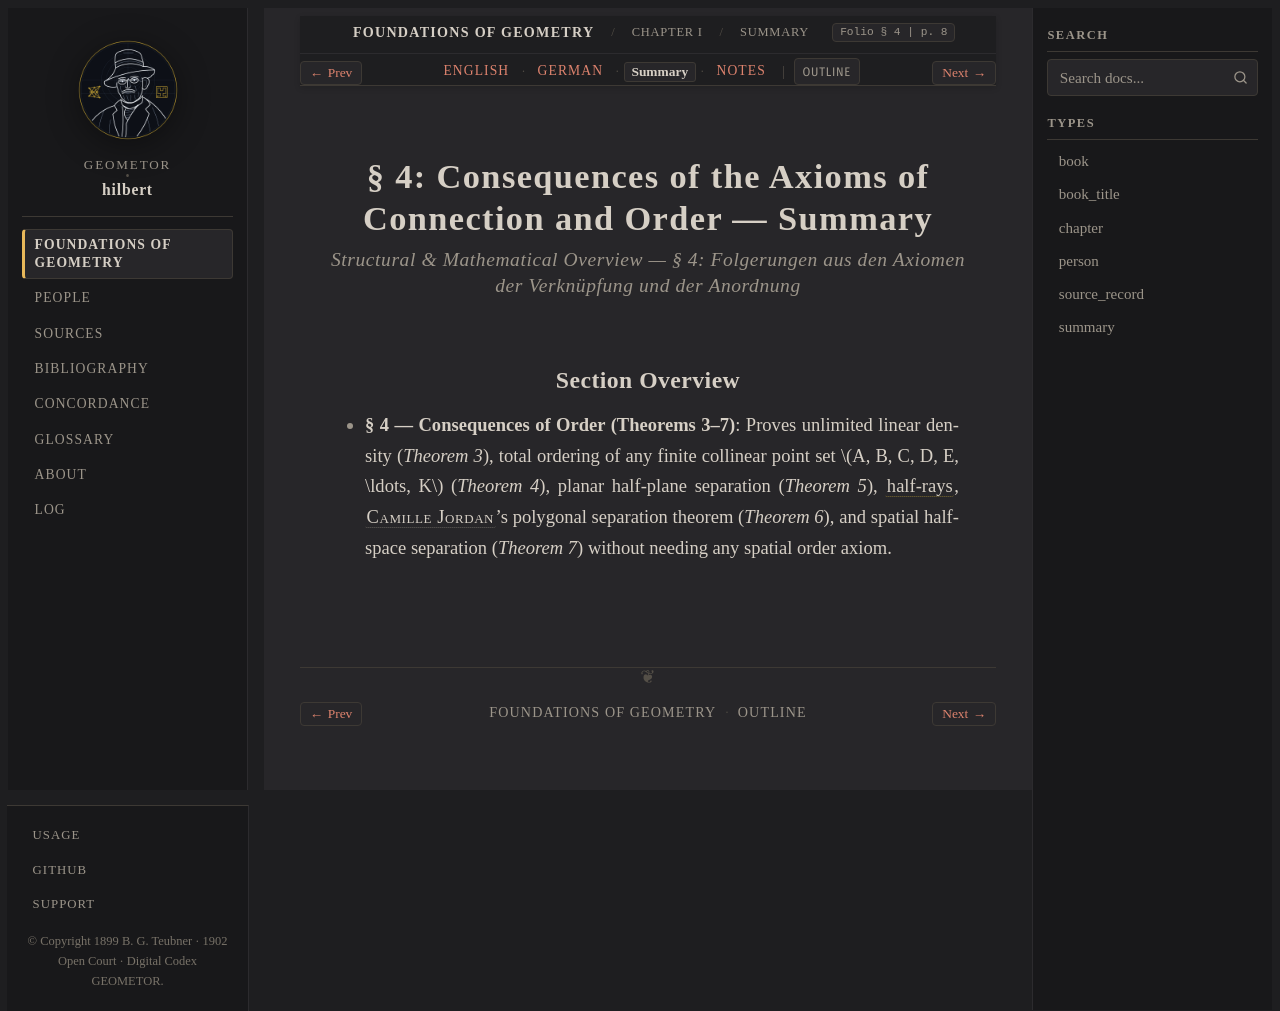

repository: geometor/hilbert · page: grundlagen/chapter_01/sec_04/summary.html · generator: sphinx

:layout: book
:canonical_id: § 4 (Summary)
:breadcrumb_title: Summary
:order: 4
:tracks: English: index | German: de | Summary: summary | Notes: notes

.. _grundlagen-summary-s4:

§ 4: Consequences of the Axioms of Connection and Order — Summary
=================================================================

.. rubric:: Structural & Mathematical Overview — *§ 4: Folgerungen aus den Axiomen der Verknüpfung und der Anordnung*

Section Overview
----------------

* **§ 4 — Consequences of Order (Theorems 3–7)**: Proves unlimited linear density (`Theorem 3`), total ordering of any finite collinear point set :math:`A, B, C, D, E, \ldots, K` (`Theorem 4`), planar half-plane separation (`Theorem 5`), :term:`half-rays <halbstrahl>`, :person:`Camille Jordan <jordan>`'s polygonal separation theorem (`Theorem 6`), and spatial half-space separation (`Theorem 7`) without needing any spatial order axiom.
